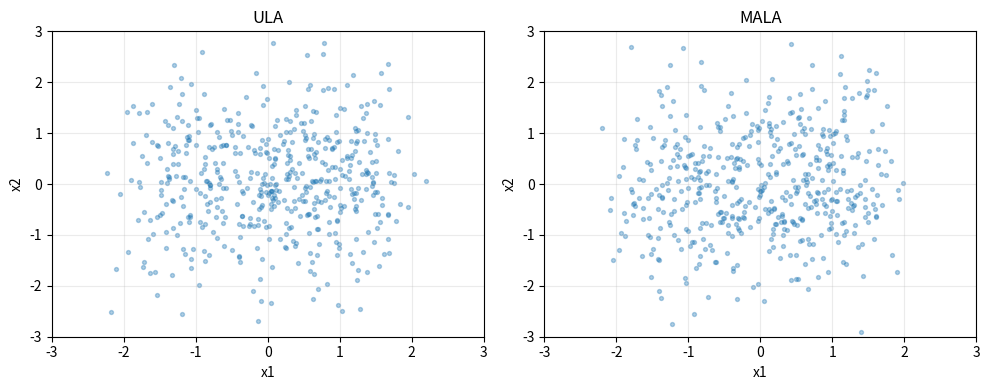

The script that saved this image:
"""Reproducible Langevin sampling demo on a 2D double-well energy."""

from __future__ import annotations

import argparse
import csv
from pathlib import Path

import numpy as np


def double_well_energy(x):
    """Two-mode energy landscape with minima near x1=-1 and x1=1."""
    x = np.asarray(x, dtype=float)
    if x.ndim == 1:
        x = x[None, :]
    x1 = x[:, 0]
    x2 = x[:, 1]
    return 0.25 * (x1**2 - 1.0) ** 2 + 0.5 * x2**2


def double_well_grad(x):
    """Gradient of double_well_energy."""
    x = np.asarray(x, dtype=float)
    grad = np.empty_like(x, dtype=float)
    grad[:, 0] = x[:, 0] * (x[:, 0] ** 2 - 1.0)
    grad[:, 1] = x[:, 1]
    return grad


def _log_proposal_density(x_to, mean, step_size):
    diff = x_to - mean
    return -np.sum(diff**2, axis=1) / (2.0 * step_size)


def ula_sample(n_chains=512, n_steps=500, step_size=0.02, seed=0):
    """Sample with the Unadjusted Langevin Algorithm."""
    rng = np.random.default_rng(seed)
    x = rng.normal(size=(n_chains, 2))
    noise_scale = np.sqrt(step_size)
    for _ in range(n_steps):
        x = x - 0.5 * step_size * double_well_grad(x) + noise_scale * rng.normal(size=x.shape)
    return x


def mala_sample(n_chains=512, n_steps=500, step_size=0.02, seed=0):
    """Sample with Metropolis-Adjusted Langevin Algorithm."""
    rng = np.random.default_rng(seed)
    x = rng.normal(size=(n_chains, 2))
    noise_scale = np.sqrt(step_size)
    accepted = 0
    total = 0

    for _ in range(n_steps):
        grad_x = double_well_grad(x)
        proposal_mean = x - 0.5 * step_size * grad_x
        proposal = proposal_mean + noise_scale * rng.normal(size=x.shape)

        grad_prop = double_well_grad(proposal)
        reverse_mean = proposal - 0.5 * step_size * grad_prop

        log_target_current = -double_well_energy(x)
        log_target_proposal = -double_well_energy(proposal)
        log_q_forward = _log_proposal_density(proposal, proposal_mean, step_size)
        log_q_backward = _log_proposal_density(x, reverse_mean, step_size)
        log_accept_ratio = (
            log_target_proposal
            - log_target_current
            + log_q_backward
            - log_q_forward
        )

        accept = np.log(rng.uniform(size=n_chains)) < np.minimum(0.0, log_accept_ratio)
        x[accept] = proposal[accept]
        accepted += int(np.sum(accept))
        total += n_chains

    return x, accepted / total


def summarize_samples(samples):
    """Return compact diagnostics for samples from the double-well target."""
    energies = double_well_energy(samples)
    return {
        "mean_x1": float(np.mean(samples[:, 0])),
        "mean_x2": float(np.mean(samples[:, 1])),
        "std_x1": float(np.std(samples[:, 0])),
        "std_x2": float(np.std(samples[:, 1])),
        "left_mode_fraction": float(np.mean(samples[:, 0] < 0.0)),
        "right_mode_fraction": float(np.mean(samples[:, 0] >= 0.0)),
        "mean_energy": float(np.mean(energies)),
    }


def write_summary(rows, output_path):
    """Write sampler diagnostics to CSV."""
    output_path.parent.mkdir(parents=True, exist_ok=True)
    with output_path.open("w", newline="") as handle:
        writer = csv.DictWriter(handle, fieldnames=list(rows[0].keys()))
        writer.writeheader()
        writer.writerows(rows)


def plot_samples(sample_sets, output_path):
    """Save a scatter plot for sampler comparison."""
    import matplotlib.pyplot as plt

    output_path.parent.mkdir(parents=True, exist_ok=True)
    fig, axes = plt.subplots(1, len(sample_sets), figsize=(5 * len(sample_sets), 4))
    if len(sample_sets) == 1:
        axes = [axes]
    for axis, (name, samples) in zip(axes, sample_sets.items()):
        axis.scatter(samples[:, 0], samples[:, 1], s=8, alpha=0.35)
        axis.set_title(name)
        axis.set_xlabel("x1")
        axis.set_ylabel("x2")
        axis.set_xlim(-3, 3)
        axis.set_ylim(-3, 3)
        axis.grid(True, alpha=0.25)
    fig.tight_layout()
    fig.savefig(output_path, dpi=180)
    plt.close(fig)


def parse_args():
    parser = argparse.ArgumentParser(description=__doc__)
    parser.add_argument("--n-chains", type=int, default=512)
    parser.add_argument("--n-steps", type=int, default=500)
    parser.add_argument("--step-size", type=float, default=0.02)
    parser.add_argument("--seed", type=int, default=0)
    parser.add_argument("--output-dir", default="outputs/synthetic_energy")
    parser.add_argument("--no-plot", action="store_true")
    return parser.parse_args()


def main():
    args = parse_args()
    output_dir = Path(args.output_dir)
    ula_samples = ula_sample(args.n_chains, args.n_steps, args.step_size, args.seed)
    mala_samples, acceptance_rate = mala_sample(
        args.n_chains,
        args.n_steps,
        args.step_size,
        args.seed,
    )

    rows = []
    for name, samples in [("ULA", ula_samples), ("MALA", mala_samples)]:
        row = {"sampler": name, **summarize_samples(samples)}
        row["acceptance_rate"] = "" if name == "ULA" else f"{acceptance_rate:.6f}"
        rows.append(row)

    summary_path = output_dir / "synthetic_langevin_summary.csv"
    write_summary(rows, summary_path)
    if not args.no_plot:
        plot_samples({"ULA": ula_samples, "MALA": mala_samples}, output_dir / "synthetic_langevin_samples.png")

    print(f"Wrote summary: {summary_path}")
    print(f"MALA acceptance_rate={acceptance_rate:.4f}")


if __name__ == "__main__":
    main()
